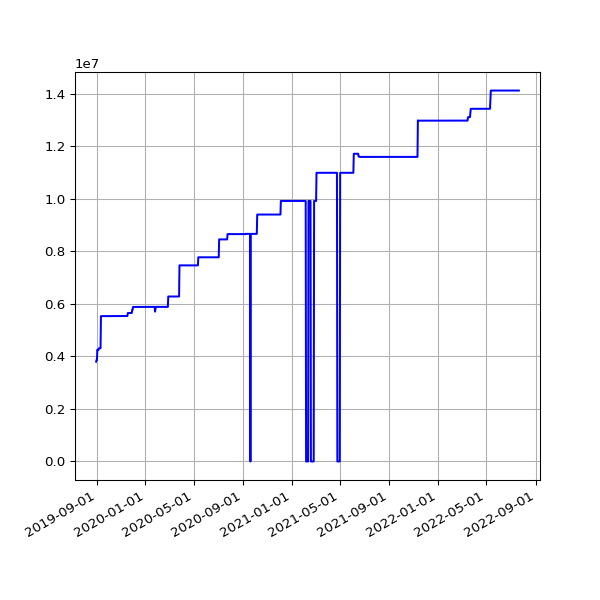

Source data for this figure (header and first rows):
date, value
2019-08-31 07:21:42 +0100, 3797858
2019-09-01 06:49:29 +0100, 3861604
2019-09-02 07:51:11 +0100, 3861604
2019-09-03 07:29:39 +0100, 4256093
2019-09-04 06:17:51 +0100, 4236118
2019-09-05 06:54:14 +0100, 4236118
2019-09-06 07:45:40 +0100, 4239742
2019-09-07 07:11:51 +0100, 4308306
2019-09-08 07:03:55 +0100, 4308306
2019-09-09 07:14:57 +0100, 4308306
2019-09-10 06:46:30 +0100, 4308306
2019-09-11 08:54:56 +0100, 4308306
2019-09-12 05:58:56 +0100, 5530353
2019-09-13 07:46:46 +0100, 5530353
2019-09-14 07:31:29 +0100, 5530353
2019-09-15 06:56:58 +0100, 5530353
2019-09-16 07:12:25 +0100, 5530353
2019-09-17 07:28:47 +0100, 5530353
2019-09-18 07:41:15 +0100, 5530353
2019-09-19 06:31:50 +0100, 5530353
2019-09-20 06:53:53 +0100, 5530353
2019-09-21 07:05:33 +0100, 5530353
2019-09-23 07:35:39 +0100, 5530353
2019-09-24 06:05:26 +0100, 5530353
2019-09-25 06:48:18 +0100, 5530353
2019-09-26 05:58:13 +0100, 5530353
2019-09-27 05:59:54 +0100, 5530353
2019-09-28 05:34:54 +0100, 5530353
2019-09-29 06:13:51 +0100, 5530353
2019-09-30 06:26:08 +0100, 5530353
2019-10-01 06:16:35 +0100, 5530353
2019-10-02 06:22:22 +0100, 5530353
2019-10-03 07:08:19 +0100, 5530353
2019-10-04 06:46:12 +0100, 5530353
2019-10-05 08:16:40 +0100, 5530353
2019-10-06 06:29:24 +0100, 5530353
2019-10-07 06:08:49 +0100, 5530353
2019-10-08 06:12:38 +0100, 5530353
2019-10-09 06:58:01 +0100, 5530353
2019-10-10 07:37:00 +0100, 5530353
2019-10-11 06:54:54 +0100, 5530353
2019-10-12 07:38:37 +0100, 5530353
2019-10-13 06:31:56 +0100, 5530353
2019-10-14 08:17:59 +0100, 5530353
2019-10-15 06:32:44 +0100, 5530353
2019-10-16 06:27:08 +0100, 5530353
2019-10-17 06:16:04 +0100, 5530353
2019-10-18 06:25:35 +0100, 5530353
2019-10-19 06:21:29 +0100, 5530353
2019-10-20 05:47:08 +0100, 5530353
2019-10-21 06:14:33 +0100, 5530353
2019-10-22 16:53:31 +0100, 5530353
2019-10-23 17:21:53 +0100, 5530353
2019-10-24 17:26:35 +0100, 5530353
2019-10-25 18:12:02 +0100, 5530353
2019-10-26 21:57:51 +0100, 5530353
2019-10-28 01:00:38 +0000, 5530353
2019-10-28 17:42:43 +0000, 5530353
2019-10-29 18:04:47 +0000, 5530353
2019-10-30 18:25:04 +0000, 5530353
... 959 more rows
